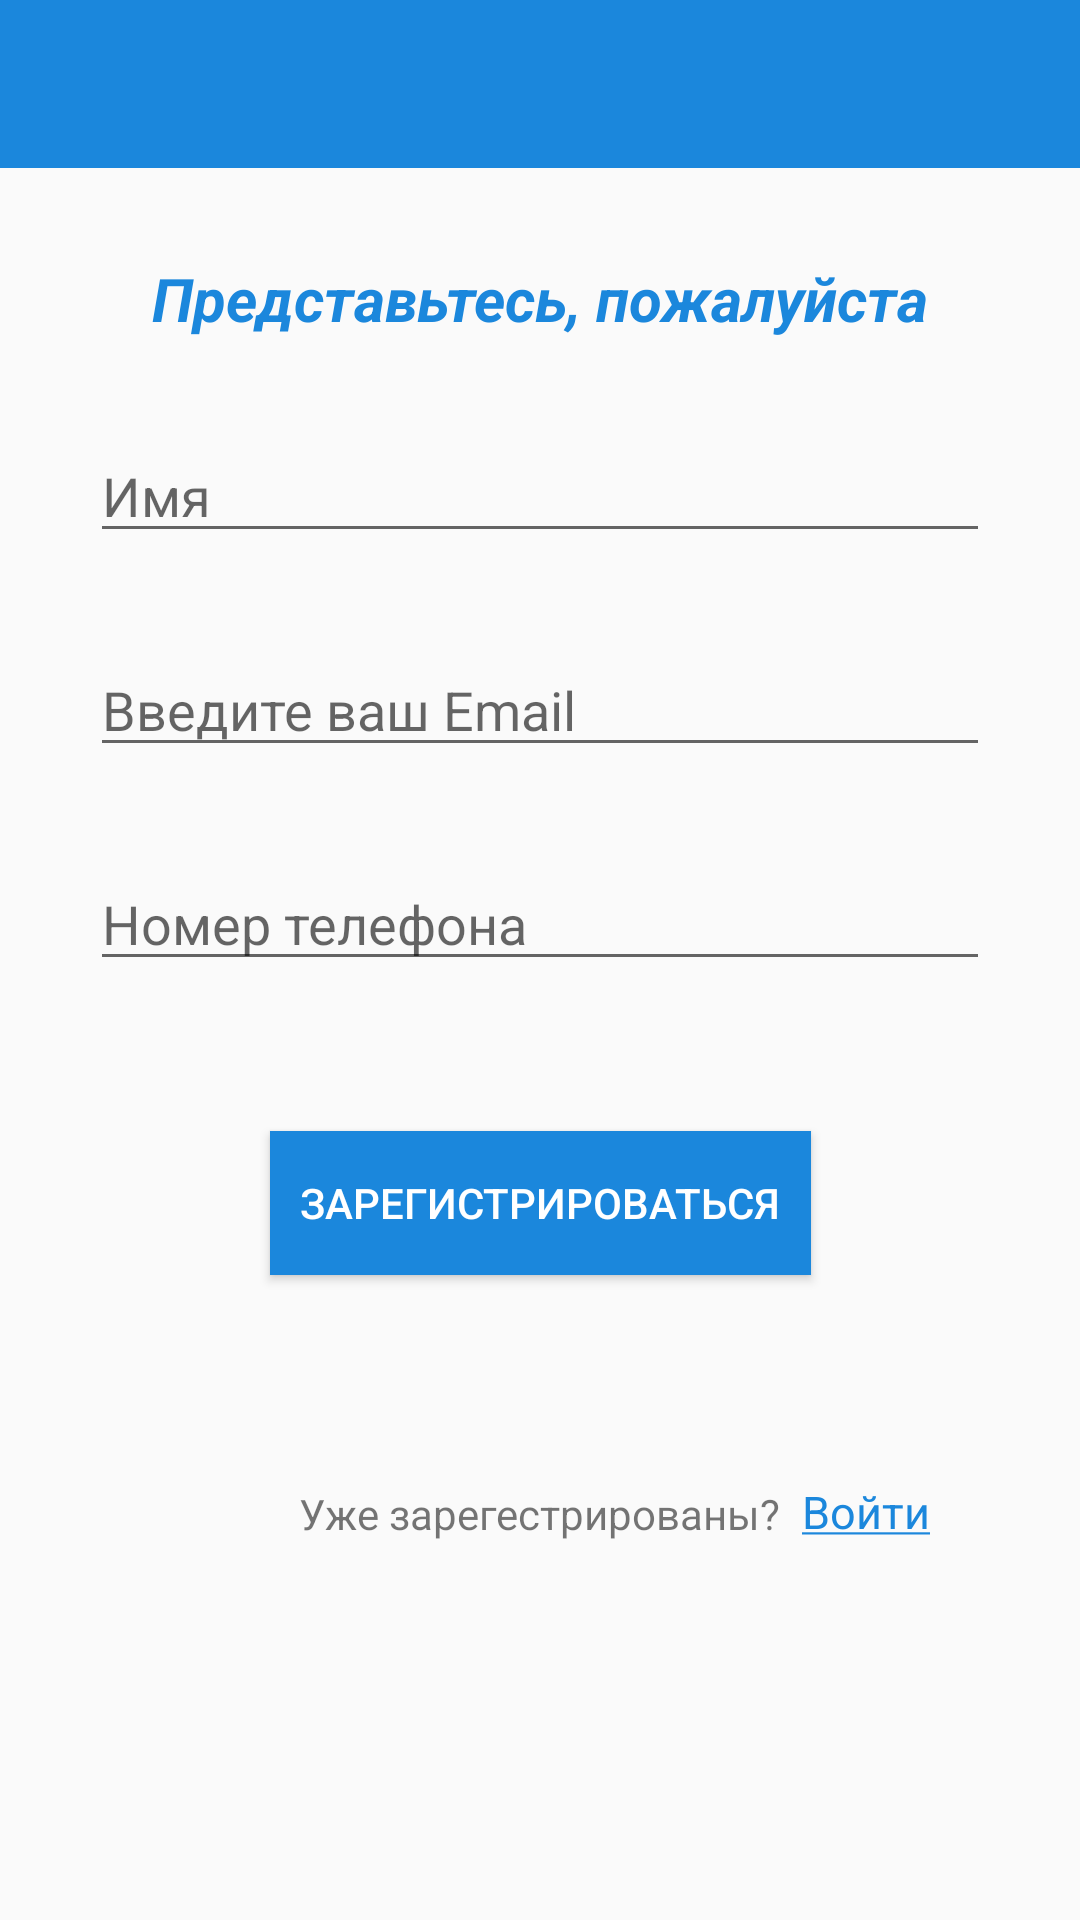

Reconstruct the res/layout file that produces this screen, plus the resources it refers to.
<!-- AndroidManifest.xml: activity theme Theme.AppCompat.Light.NoActionBar -->
<!-- res/layout/activity_registration.xml -->
<?xml version="1.0" encoding="utf-8"?>
<androidx.constraintlayout.widget.ConstraintLayout xmlns:android="http://schemas.android.com/apk/res/android"
    android:layout_width="match_parent"
    android:layout_height="match_parent"
    xmlns:app="http://schemas.android.com/apk/res-auto"
    xmlns:tools="http://schemas.android.com/tools"
    tools:context=".view.registration.RegistrationActivity">

    <com.google.android.material.appbar.AppBarLayout
        android:id="@+id/appBarLayout2"
        android:layout_width="match_parent"
        android:layout_height="wrap_content"
        app:layout_constraintEnd_toEndOf="parent"
        app:layout_constraintStart_toStartOf="parent"
        app:layout_constraintTop_toTopOf="parent">

        <androidx.appcompat.widget.Toolbar
            android:id="@+id/reg_toolbar"
            android:layout_width="match_parent"
            android:layout_height="?attr/actionBarSize"
            android:background="@color/blue"
            android:elevation="4dp" />

    </com.google.android.material.appbar.AppBarLayout>

    <TextView
        android:id="@+id/introduction"
        android:layout_width="wrap_content"
        android:layout_height="wrap_content"
        android:layout_margin="30dp"
        android:text="@string/introduce_yourself"
        android:textSize="20sp"
        android:textColor="@color/blue"
        android:textStyle="bold|italic"
        app:layout_constraintEnd_toEndOf="parent"
        app:layout_constraintStart_toStartOf="parent"
        app:layout_constraintTop_toBottomOf="@+id/appBarLayout2" />

    
    
    <EditText
        android:id="@+id/editName"
        android:layout_width="match_parent"
        android:layout_height="wrap_content"
        android:hint="@string/enter_your_name"
        android:importantForAutofill="no"
        android:layout_margin="30dp"
        android:inputType="textEmailAddress"
        app:layout_constraintEnd_toEndOf="parent"
        app:layout_constraintStart_toStartOf="parent"
        app:layout_constraintTop_toBottomOf="@+id/introduction" />

    <EditText
        android:id="@+id/editEmail"
        android:layout_width="match_parent"
        android:layout_height="wrap_content"
        android:hint="@string/enter_your_email"
        android:importantForAutofill="no"
        android:inputType="textEmailAddress"
        android:layout_margin="30dp"
        app:layout_constraintEnd_toEndOf="parent"
        app:layout_constraintStart_toStartOf="parent"
        app:layout_constraintTop_toBottomOf="@+id/editName" />

    
    
    <EditText
        android:id="@+id/editPhone"
        android:layout_width="match_parent"
        android:layout_height="wrap_content"
        android:hint="@string/enter_phone"
        android:importantForAutofill="no"
        android:inputType="phone"
        android:maxLength="13"
        android:singleLine="true"
        android:layout_margin="30dp"
        android:textCursorDrawable="@null"
        app:layout_constraintEnd_toEndOf="parent"
        app:layout_constraintStart_toStartOf="parent"
        app:layout_constraintTop_toBottomOf="@+id/editEmail"
        tools:targetApi="o"/>

    <Button
        android:id="@+id/regButton"
        android:layout_width="wrap_content"
        android:layout_height="wrap_content"
        android:layout_margin="50dp"
        android:text="@string/registration"
        android:textColor="@color/white"
        android:background="@color/blue"
        android:padding="10dp"
        app:layout_constraintEnd_toEndOf="parent"
        app:layout_constraintStart_toStartOf="parent"
        app:layout_constraintTop_toBottomOf="@+id/editPhone" />

    <TextView
        android:id="@+id/redirect"
        android:layout_width="wrap_content"
        android:layout_height="wrap_content"
        android:text="@string/Redirect_to_login"
        android:layout_margin="70dp"
        app:layout_constraintEnd_toEndOf="parent"
        app:layout_constraintStart_toStartOf="parent"
        app:layout_constraintTop_toBottomOf="@+id/regButton" />

    <TextView
        android:id="@+id/to_login"
        android:layout_width="wrap_content"
        android:layout_height="wrap_content"
        android:text="@string/to_login"
        android:textColor="@color/blue"
        android:textSize="15sp"
        android:layout_marginStart="7dp"
        app:layout_constraintBottom_toBottomOf="@+id/redirect"
        app:layout_constraintStart_toEndOf="@+id/redirect" />

</androidx.constraintlayout.widget.ConstraintLayout>
<!-- resources referenced by this layout -->
<resources>
  <color name="blue">#1B87DC</color>
  <color name="white">#FFFFFFFF</color>
  <string name="Redirect_to_login">Уже зарегестрированы?</string>
  <string name="enter_phone">Номер телефона</string>
  <string name="enter_your_email">Введите ваш Email</string>
  <string name="enter_your_name">Имя</string>
  <string name="introduce_yourself">Представьтесь, пожалуйста</string>
  <string name="registration">Зарегистрироваться</string>
  <string name="to_login"><u>Войти</u></string>
</resources>
